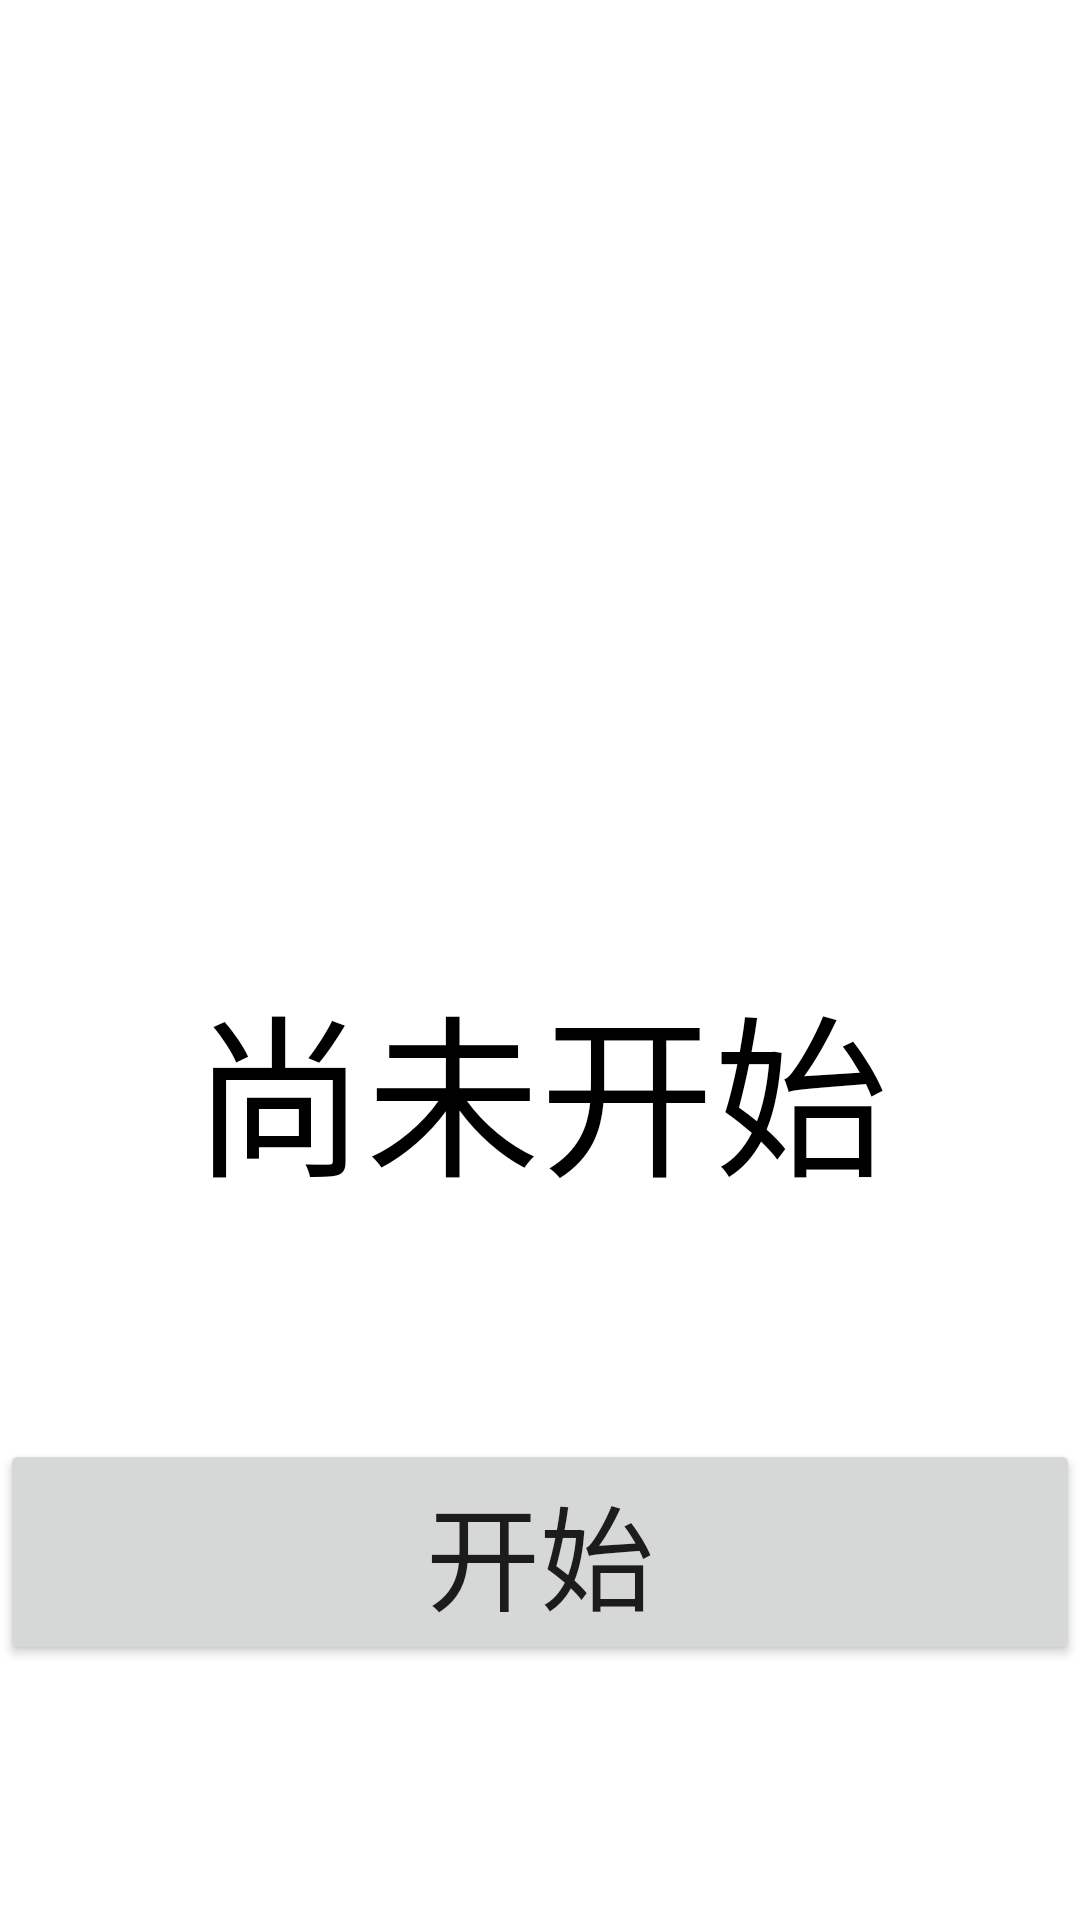

This screen was rendered from an Android layout file. Write that file and the resources it references.
<!-- AndroidManifest.xml: fallback theme Theme.MaterialComponents.DayNight.NoActionBar -->
<!-- res/layout/activity_main.xml -->
<RelativeLayout xmlns:android="http://schemas.android.com/apk/res/android"
    xmlns:tools="http://schemas.android.com/tools"
    android:layout_width="match_parent"
    android:layout_height="match_parent"
    android:background="@android:color/white"
    tools:context="com.example.activity.MainActivity" >

    <TextView
        android:id="@+id/tvBestScore"
        android:layout_width="wrap_content"
        android:layout_height="wrap_content"
        android:layout_alignParentLeft="true"
        android:layout_alignParentTop="true"
        android:layout_marginTop="@dimen/middle_margin"
        android:layout_marginLeft="@dimen/middle_margin"
        android:textSize="@dimen/best_score_text"
        android:textColor="@android:color/black"/>

    <TextView
        android:id="@+id/tvLastScore"
        android:layout_width="wrap_content"
        android:layout_height="wrap_content"
        android:layout_below="@id/tvBestScore"
        android:layout_marginLeft="@dimen/middle_margin"
        android:layout_marginTop="@dimen/middle_margin"
        android:textSize="@dimen/best_score_text"
        android:textColor="@android:color/black"/>

    <Button
        android:id="@+id/btnStart"
        android:layout_width="match_parent"
        android:layout_height="wrap_content"
        android:layout_alignParentBottom="true"
        android:layout_centerHorizontal="true"
        android:layout_marginBottom="85dp"
        android:text="@string/main_startBtn"
        android:textSize="38sp" />

    <TextView
        android:id="@+id/textTime"
        android:layout_width="wrap_content"
        android:layout_height="wrap_content"
        android:layout_above="@+id/btnStart"
        android:layout_centerHorizontal="true"
        android:layout_marginBottom="75dp"
        android:text="@string/main_notstartText"
        android:textSize="58sp"
        android:textColor="@android:color/black"/>

    

</RelativeLayout>
<!-- resources referenced by this layout -->
<resources>
  <dimen name="best_score_text">16sp</dimen>
  <dimen name="middle_margin">13dp</dimen>
  <string name="main_notstartText">尚未开始</string>
  <string name="main_startBtn">开始</string>
</resources>
